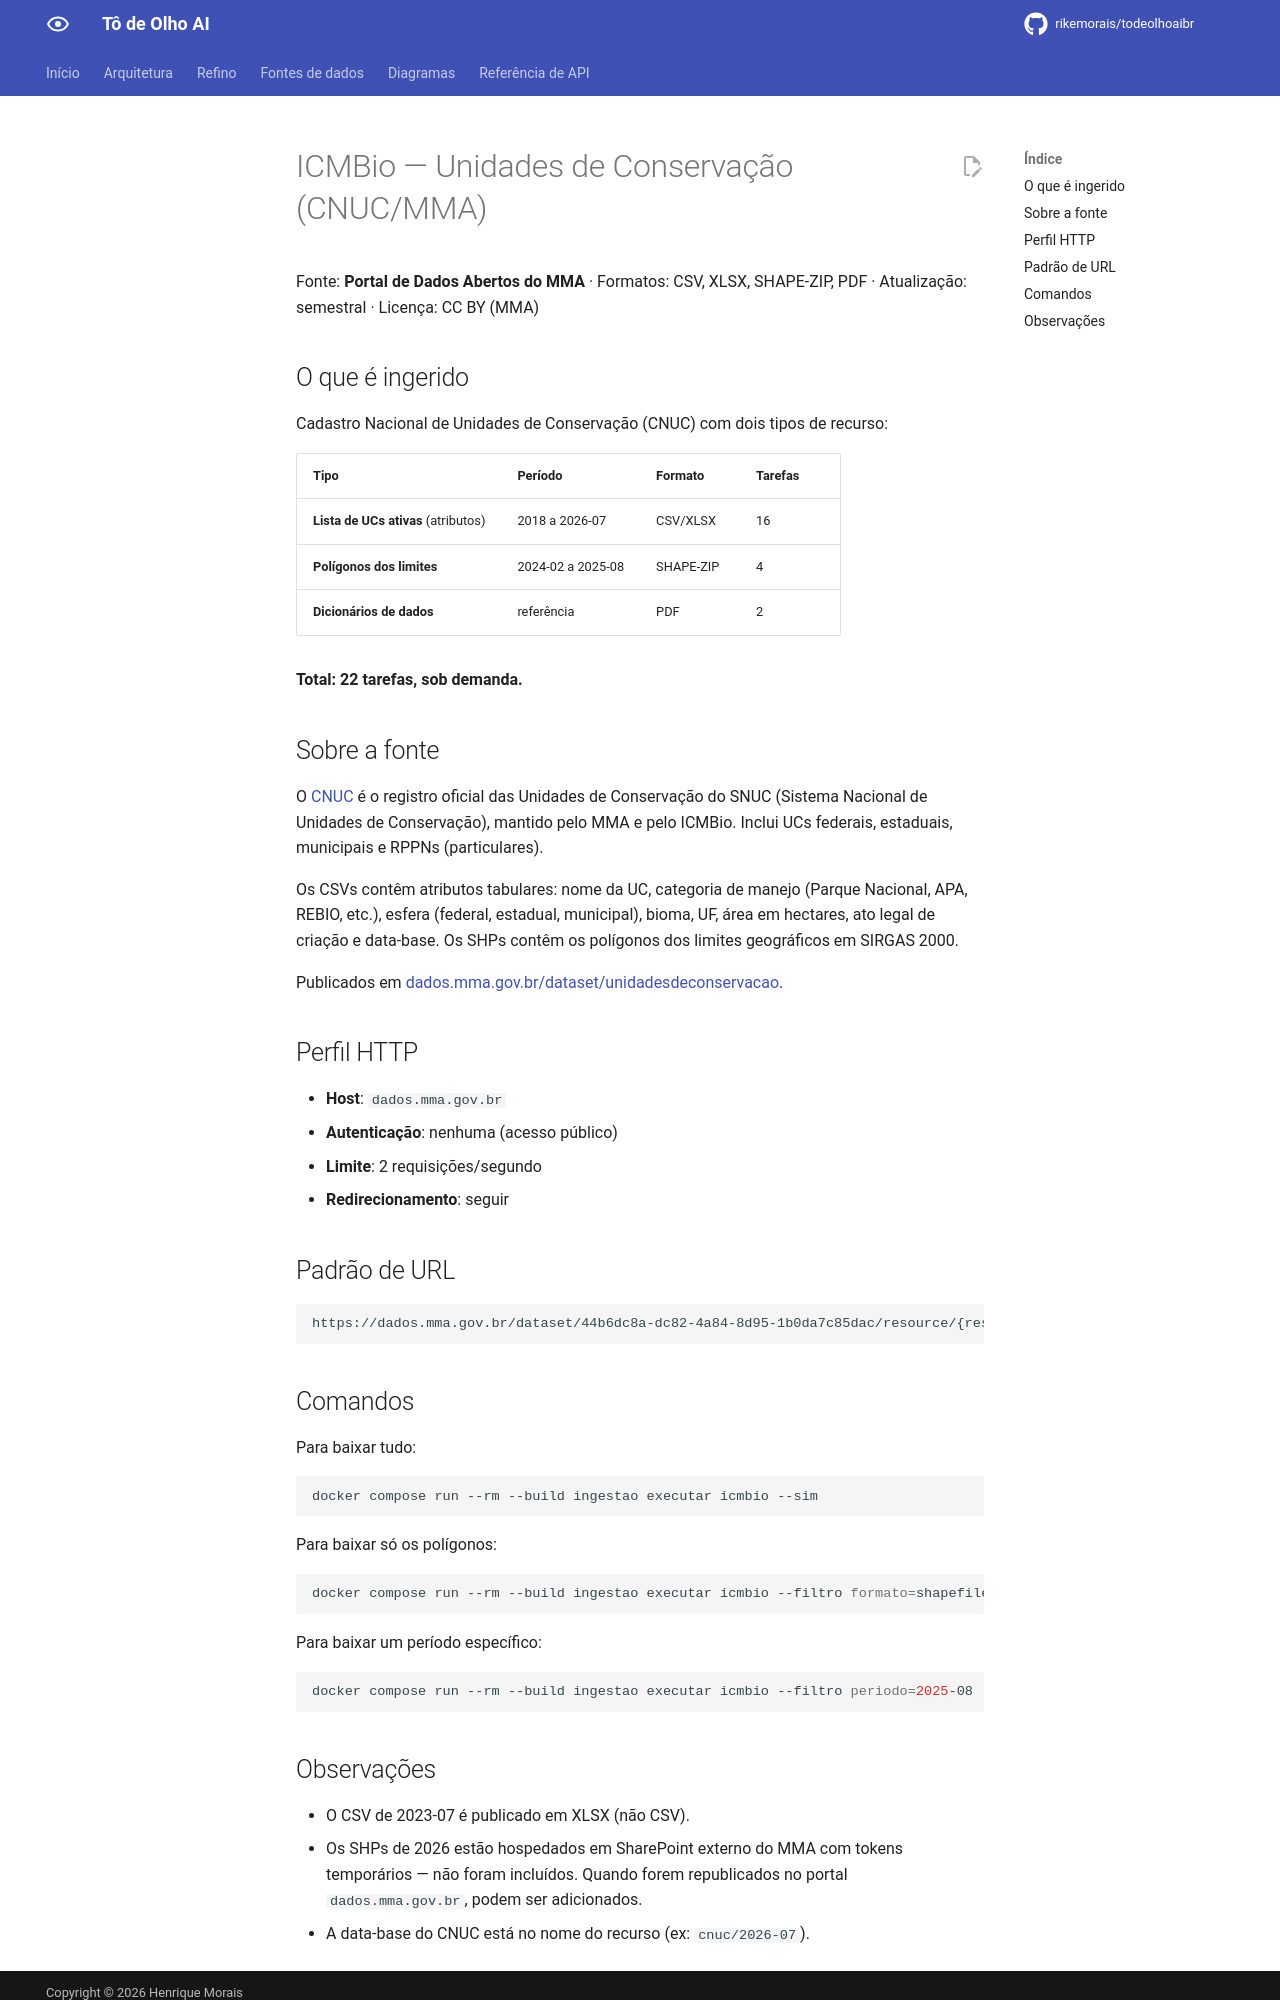

repository: rikemorais/todeolhoaibr · page: 0.135/fontes/icmbio/index.html · generator: mkdocs

# ICMBio — Unidades de Conservação (CNUC/MMA)

Fonte: **Portal de Dados Abertos do MMA** · Formatos: CSV, XLSX, SHAPE-ZIP, PDF ·
Atualização: semestral · Licença: CC BY (MMA)

## O que é ingerido

Cadastro Nacional de Unidades de Conservação (CNUC) com dois tipos de recurso:

| Tipo | Período | Formato | Tarefas |
|------|---------|---------|---------|
| **Lista de UCs ativas** (atributos) | 2018 a 2026-07 | CSV/XLSX | 16 |
| **Polígonos dos limites** | 2024-02 a 2025-08 | SHAPE-ZIP | 4 |
| **Dicionários de dados** | referência | PDF | 2 |

**Total: 22 tarefas, sob demanda.**

## Sobre a fonte

O [CNUC](https://antigo.mma.gov.br/areas-protegidas/cadastro-nacional-de-ucs.html)
é o registro oficial das Unidades de Conservação do SNUC (Sistema Nacional de
Unidades de Conservação), mantido pelo MMA e pelo ICMBio. Inclui UCs federais,
estaduais, municipais e RPPNs (particulares).

Os CSVs contêm atributos tabulares: nome da UC, categoria de manejo (Parque
Nacional, APA, REBIO, etc.), esfera (federal, estadual, municipal), bioma, UF,
área em hectares, ato legal de criação e data-base. Os SHPs contêm os polígonos
dos limites geográficos em SIRGAS 2000.

Publicados em [dados.mma.gov.br/dataset/unidadesdeconservacao](https://dados.mma.gov.br/dataset/unidadesdeconservacao).

## Perfil HTTP

- **Host**: `dados.mma.gov.br`
- **Autenticação**: nenhuma (acesso público)
- **Limite**: 2 requisições/segundo
- **Redirecionamento**: seguir

## Padrão de URL

```
https://dados.mma.gov.br/dataset/44b6dc8a-dc82-4a84-8d95-1b0da7c85dac/resource/{resource_id}/download/{filename}
```

## Comandos

Para baixar tudo:

```bash
docker compose run --rm --build ingestao executar icmbio --sim
```

Para baixar só os polígonos:

```bash
docker compose run --rm --build ingestao executar icmbio --filtro formato=shapefile
```

Para baixar um período específico:

```bash
docker compose run --rm --build ingestao executar icmbio --filtro periodo=2025-08
```
